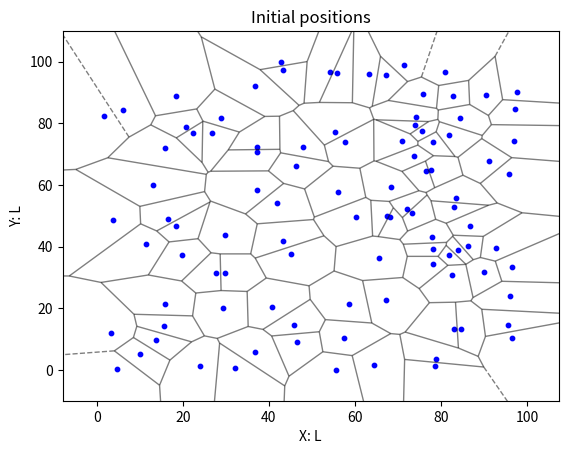

Python code for this plot:
import numpy as np
import csv
import matplotlib.pyplot as plt
from scipy.spatial import Voronoi, voronoi_plot_2d

def InitializeParticles(l, v, n):
    positions = l*np.random.rand(n, 2)
    velocities = v*np.random.rand(n, 2)
    return positions, velocities

def SaveData(data, filename):
    with open(filename, 'w', newline='') as file:
        writer = csv.writer(file)
        writer.writerows(data)
    
def LoadData(filename):
    data = []
    with open(filename, 'r') as file:
        for line in file:
            line = line.split(',')
            line = [float(l) for l in line]
            data.append(line)
    return np.array(data)

def PlotFunctionA(data):

    fig, ax = plt.subplots()

    # Scatter plot of positions
    positions = [[data[j][i] for j in range(len(data))] for i in range(len(data[0]))]
    ax.scatter(positions[0], positions[1], s=10, color='b')

    # Add voroni tesselation
    vor = Voronoi(data)
    voronoi_plot_2d(vor, line_colors='k', line_width=1, show_vertices=False, line_alpha=0.5, point_size=0, ax=ax)
    ax.set_title('Initial positions')
    ax.set_xlabel('X: L')
    ax.set_ylabel('Y: L')
    plt.show()

def FindNeighbors(positions, rf):
    distances = [[] for _ in range(len(positions))]
    neighbors = [[] for _ in range(len(positions))]

    for i, x in enumerate(positions):
        for j, y in enumerate(positions):
            dist = [(x[k] - y[k])**2 for k in range(len(x))]
            distances[i].append(np.sqrt(sum(dist)))

    for i in range(len(distances)):
        for j in range(len(distances[0])):
            if i != j and distances[i][j] < rf:
                neighbors[i].append(j)

    return neighbors

def FindAngle(v1, v2):
    pass

def CalculateFlow(velocities, neighborList):
    # Find average flow in neighborhoods:
    for i in range(len(neighborList)):
        if neighborList[i]:
            avgV = [0 for _ in range(len(velocities[0]))]
            temp = [[] for _ in range(len(velocities[0]))]
            for j in range(len(neighborList[i])):
                for k in range(len(velocities[0])):
                    idx = neighborList[i][j]
                    temp[k].append(velocities[idx][k])


    pass



def VicsekModel(positions, velocities, rf, generations):
    for _ in range(generations):
        pass







# Variables

l = 100
n = 100
v = 1
dt = 1
eta = 0.01
rf = 1
gen = 10**4

testP, testV = InitializeParticles(l, v, n)
SaveData(testP, 'Positions.csv')
SaveData(testV, 'Velocities.csv')
testP = LoadData('Positions.csv')
PlotFunctionA(testP)

d = FindNeighbors(testP, rf=1)
print(d)
